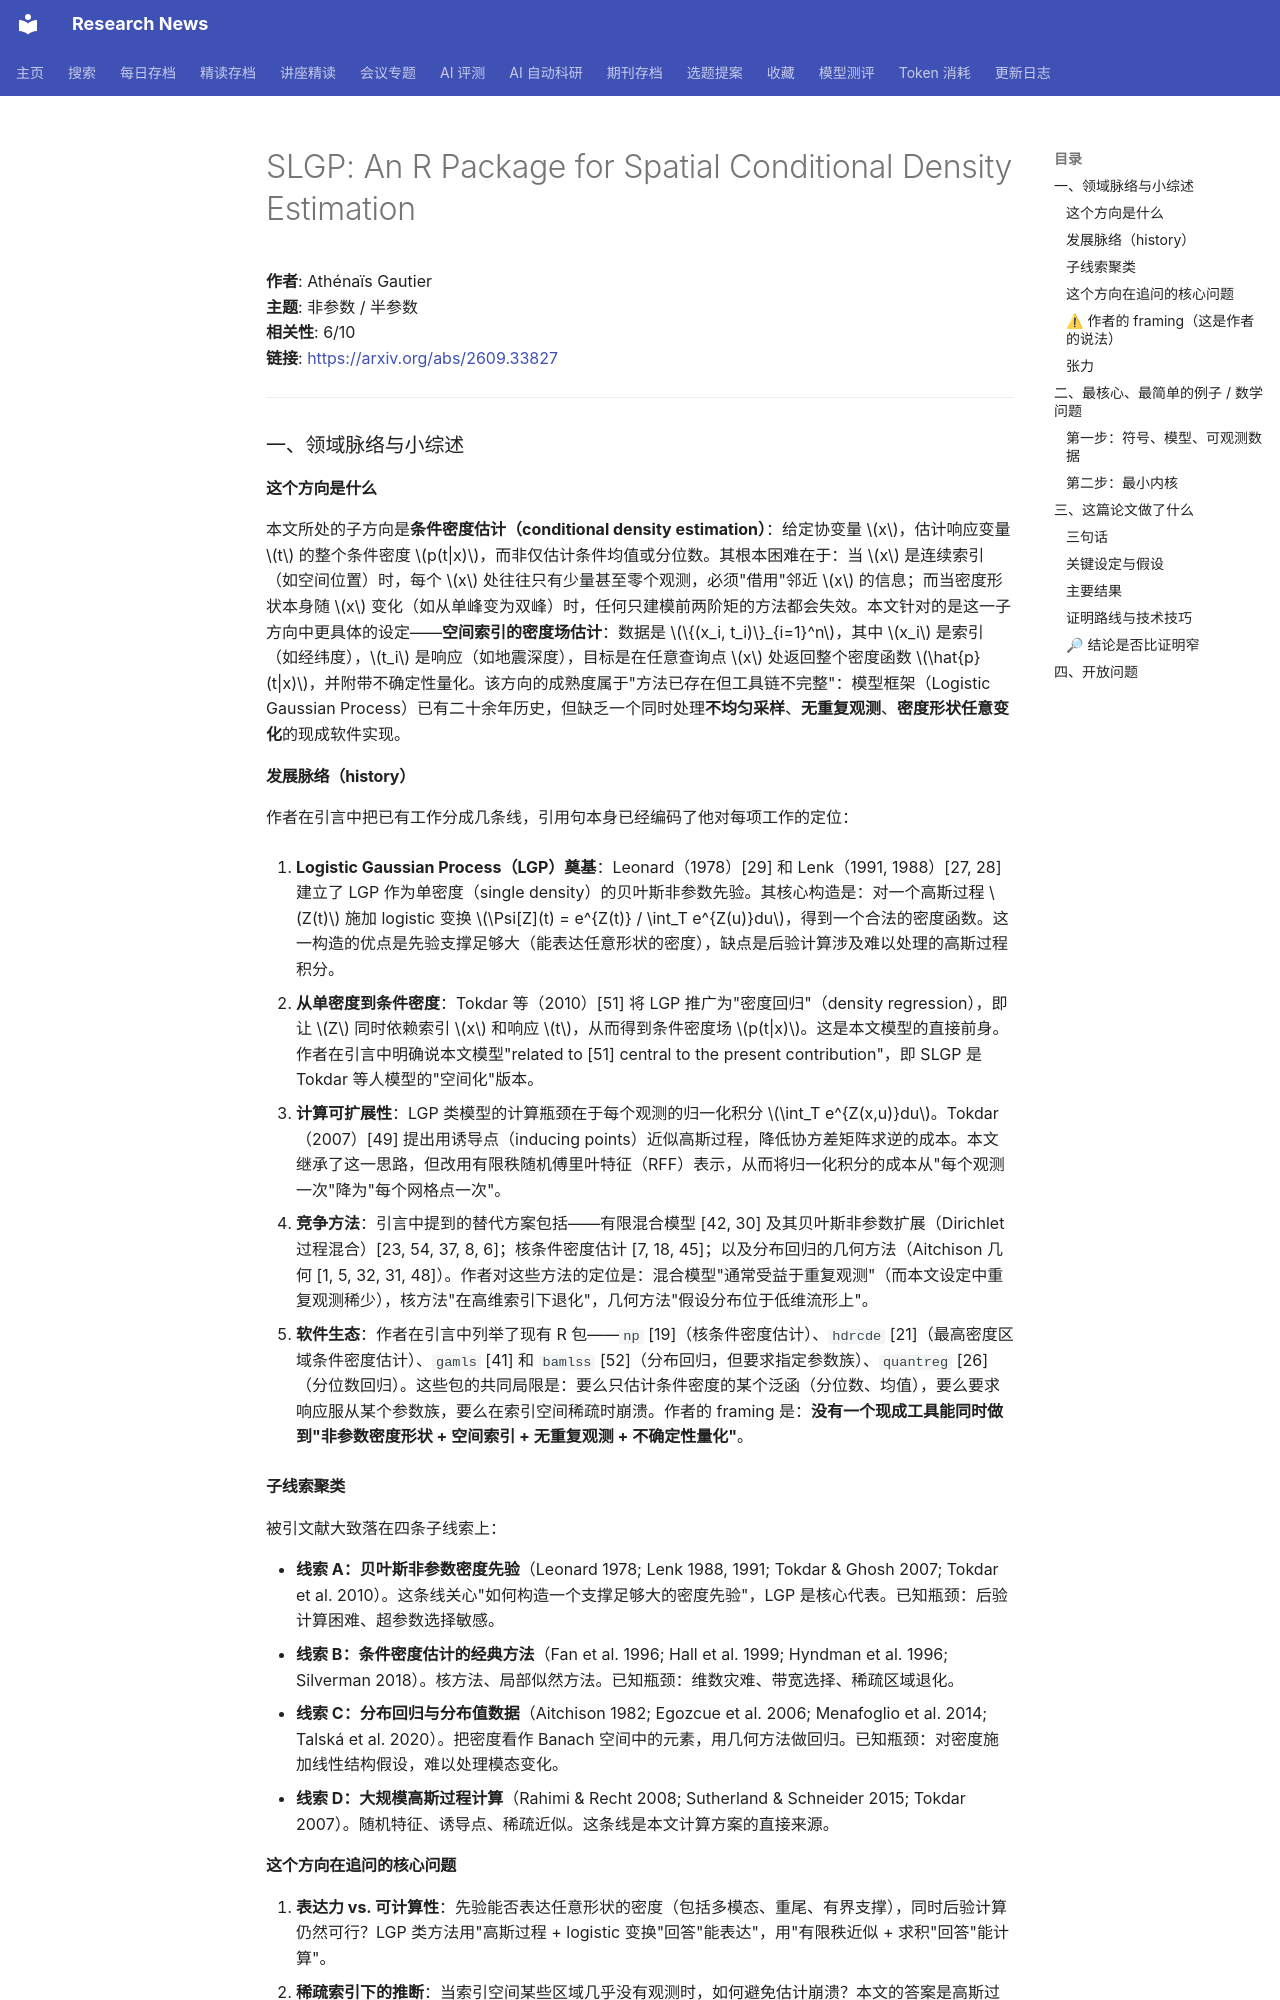

repository: cxy0714/research-news · page: deep_reads/2026-09-28-2609.33827/index.html · generator: mkdocs

# SLGP: An R Package for Spatial Conditional Density Estimation

**作者**: Athénaïs Gautier  
**主题**: 非参数 / 半参数  
**相关性**: 6/10  
**链接**: <https://arxiv.org/abs/2609.33827>

---

### 一、领域脉络与小综述

#### 这个方向是什么

本文所处的子方向是**条件密度估计（conditional density estimation）**：给定协变量 \(x\)，估计响应变量 \(t\) 的整个条件密度 \(p(t|x)\)，而非仅估计条件均值或分位数。其根本困难在于：当 \(x\) 是连续索引（如空间位置）时，每个 \(x\) 处往往只有少量甚至零个观测，必须"借用"邻近 \(x\) 的信息；而当密度形状本身随 \(x\) 变化（如从单峰变为双峰）时，任何只建模前两阶矩的方法都会失效。本文针对的是这一子方向中更具体的设定——**空间索引的密度场估计**：数据是 \(\{(x_i, t_i)\}_{i=1}^n\)，其中 \(x_i\) 是索引（如经纬度），\(t_i\) 是响应（如地震深度），目标是在任意查询点 \(x\) 处返回整个密度函数 \(\hat{p}(t|x)\)，并附带不确定性量化。该方向的成熟度属于"方法已存在但工具链不完整"：模型框架（Logistic Gaussian Process）已有二十余年历史，但缺乏一个同时处理**不均匀采样**、**无重复观测**、**密度形状任意变化**的现成软件实现。

#### 发展脉络（history）

作者在引言中把已有工作分成几条线，引用句本身已经编码了他对每项工作的定位：

1. **Logistic Gaussian Process（LGP）奠基**：Leonard（1978）[29] 和 Lenk（1991, 1988）[27, 28] 建立了 LGP 作为单密度（single density）的贝叶斯非参数先验。其核心构造是：对一个高斯过程 \(Z(t)\) 施加 logistic 变换 \(\Psi[Z](t) = e^{Z(t)} / \int_T e^{Z(u)}du\)，得到一个合法的密度函数。这一构造的优点是先验支撑足够大（能表达任意形状的密度），缺点是后验计算涉及难以处理的高斯过程积分。

2. **从单密度到条件密度**：Tokdar 等（2010）[51] 将 LGP 推广为"密度回归"（density regression），即让 \(Z\) 同时依赖索引 \(x\) 和响应 \(t\)，从而得到条件密度场 \(p(t|x)\)。这是本文模型的直接前身。作者在引言中明确说本文模型"related to [51] central to the present contribution"，即 SLGP 是 Tokdar 等人模型的"空间化"版本。

3. **计算可扩展性**：LGP 类模型的计算瓶颈在于每个观测的归一化积分 \(\int_T e^{Z(x,u)}du\)。Tokdar（2007）[49] 提出用诱导点（inducing points）近似高斯过程，降低协方差矩阵求逆的成本。本文继承了这一思路，但改用有限秩随机傅里叶特征（RFF）表示，从而将归一化积分的成本从"每个观测一次"降为"每个网格点一次"。

4. **竞争方法**：引言中提到的替代方案包括——有限混合模型 [42, 30] 及其贝叶斯非参数扩展（Dirichlet 过程混合）[23, 54, 37, 8, 6]；核条件密度估计 [7, 18, 45]；以及分布回归的几何方法（Aitchison 几何 [1, 5, 32, 31, 48]）。作者对这些方法的定位是：混合模型"通常受益于重复观测"（而本文设定中重复观测稀少），核方法"在高维索引下退化"，几何方法"假设分布位于低维流形上"。

5. **软件生态**：作者在引言中列举了现有 R 包——`np` [19]（核条件密度估计）、`hdrcde` [21]（最高密度区域条件密度估计）、`gamls` [41] 和 `bamlss` [52]（分布回归，但要求指定参数族）、`quantreg` [26]（分位数回归）。这些包的共同局限是：要么只估计条件密度的某个泛函（分位数、均值），要么要求响应服从某个参数族，要么在索引空间稀疏时崩溃。作者的 framing 是：**没有一个现成工具能同时做到"非参数密度形状 + 空间索引 + 无重复观测 + 不确定性量化"**。

#### 子线索聚类

被引文献大致落在四条子线索上：

- **线索 A：贝叶斯非参数密度先验**（Leonard 1978; Lenk 1988, 1991; Tokdar & Ghosh 2007; Tokdar et al. 2010）。这条线关心"如何构造一个支撑足够大的密度先验"，LGP 是核心代表。已知瓶颈：后验计算困难、超参数选择敏感。
- **线索 B：条件密度估计的经典方法**（Fan et al. 1996; Hall et al. 1999; Hyndman et al. 1996; Silverman 2018）。核方法、局部似然方法。已知瓶颈：维数灾难、带宽选择、稀疏区域退化。
- **线索 C：分布回归与分布值数据**（Aitchison 1982; Egozcue et al. 2006; Menafoglio et al. 2014; Talská et al. 2020）。把密度看作 Banach 空间中的元素，用几何方法做回归。已知瓶颈：对密度施加线性结构假设，难以处理模态变化。
- **线索 D：大规模高斯过程计算**（Rahimi & Recht 2008; Sutherland & Schneider 2015; Tokdar 2007）。随机特征、诱导点、稀疏近似。这条线是本文计算方案的直接来源。

#### 这个方向在追问的核心问题

1. **表达力 vs. 可计算性**：先验能否表达任意形状的密度（包括多模态、重尾、有界支撑），同时后验计算仍然可行？LGP 类方法用"高斯过程 + logistic 变换"回答"能表达"，用"有限秩近似 + 求积"回答"能计算"。
2. **稀疏索引下的推断**：当索引空间某些区域几乎没有观测时，如何避免估计崩溃？本文的答案是高斯过程先验的平滑性——它自动从邻近区域借用信息，但代价是可能过度平滑掉真实的局部结构。
3. **不确定性量化**：密度场估计不仅要给出点估计，还要给出逐点的可信区间。本文通过 MCMC 和 Laplace 近似提供后验样本，但后验样本的计算成本随秩 \(p\) 和网格大小 \(m\) 增长。
4. **超参数选择**：高斯过程的长度尺度 \(\rho\) 和方差 \(\sigma^2\) 对结果影响巨大。本文提出启发式（长度尺度设为索引范围的 15%）和基于 profile posterior 的网格搜索，但没有理论保证。
